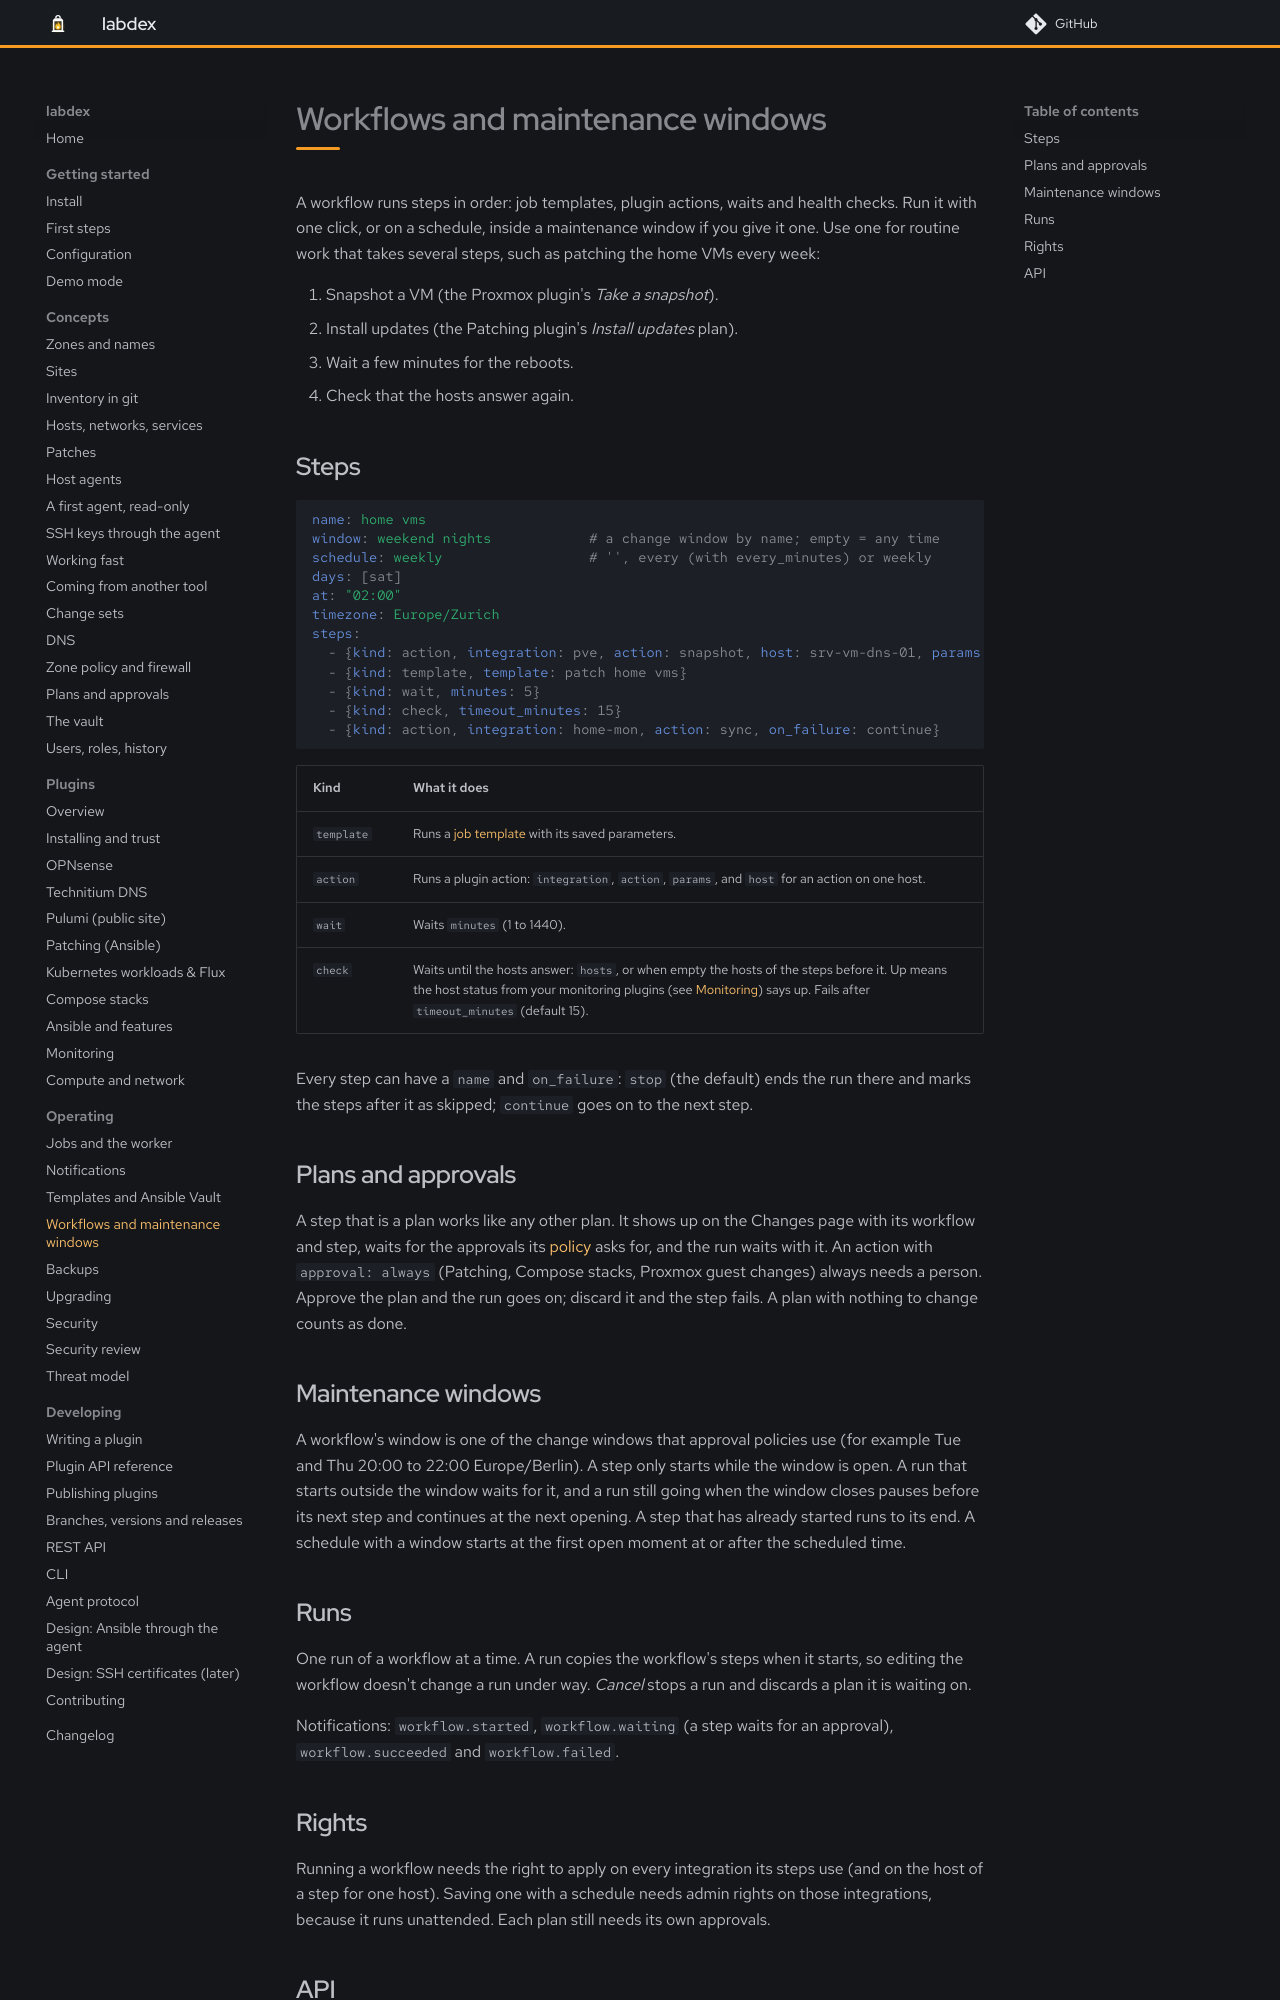

repository: labdex-app/labdex · page: dev/operate/workflows/index.html · generator: mkdocs

# Workflows and maintenance windows

A workflow runs steps in order: job templates, plugin actions, waits and health checks. Run it
with one click, or on a schedule, inside a maintenance window if you give it one. Use one for
routine work that takes several steps, such as patching the home VMs every week:

1. Snapshot a VM (the Proxmox plugin's *Take a snapshot*).
2. Install updates (the Patching plugin's *Install updates* plan).
3. Wait a few minutes for the reboots.
4. Check that the hosts answer again.

## Steps

```yaml
name: home vms
window: weekend nights            # a change window by name; empty = any time
schedule: weekly                  # '', every (with every_minutes) or weekly
days: [sat]
at: "02:00"
timezone: Europe/Zurich
steps:
  - {kind: action, integration: pve, action: snapshot, host: srv-vm-dns-01, params: {name: before-patch}}
  - {kind: template, template: patch home vms}
  - {kind: wait, minutes: 5}
  - {kind: check, timeout_minutes: 15}
  - {kind: action, integration: home-mon, action: sync, on_failure: continue}
```

| Kind | What it does |
| --- | --- |
| `template` | Runs a [job template](templates.md) with its saved parameters. |
| `action` | Runs a plugin action: `integration`, `action`, `params`, and `host` for an action on one host. |
| `wait` | Waits `minutes` (1 to 1440). |
| `check` | Waits until the hosts answer: `hosts`, or when empty the hosts of the steps before it. Up means the host status from your monitoring plugins (see [Monitoring](../plugins/monitoring.md)) says up. Fails after `timeout_minutes` (default 15). |

Every step can have a `name` and `on_failure`: `stop` (the default) ends the run there and marks
the steps after it as skipped; `continue` goes on to the next step.

## Plans and approvals

A step that is a plan works like any other plan. It shows up on the Changes page with its
workflow and step, waits for the approvals its [policy](../guide/plans.md) asks for, and the run
waits with it. An action with `approval: always` (Patching, Compose stacks, Proxmox guest changes)
always needs a person. Approve the plan and the run goes on; discard it and the step fails. A plan
with nothing to change counts as done.

## Maintenance windows

A workflow's window is one of the change windows that approval policies use (for example Tue
and Thu 20:00 to 22:00 Europe/Berlin). A step only starts while the window is open. A run that
starts outside the window waits for it, and a run still going when the window closes pauses
before its next step and continues at the next opening. A step that has already started runs to
its end. A schedule with a window starts at the first open moment at or after the scheduled time.
